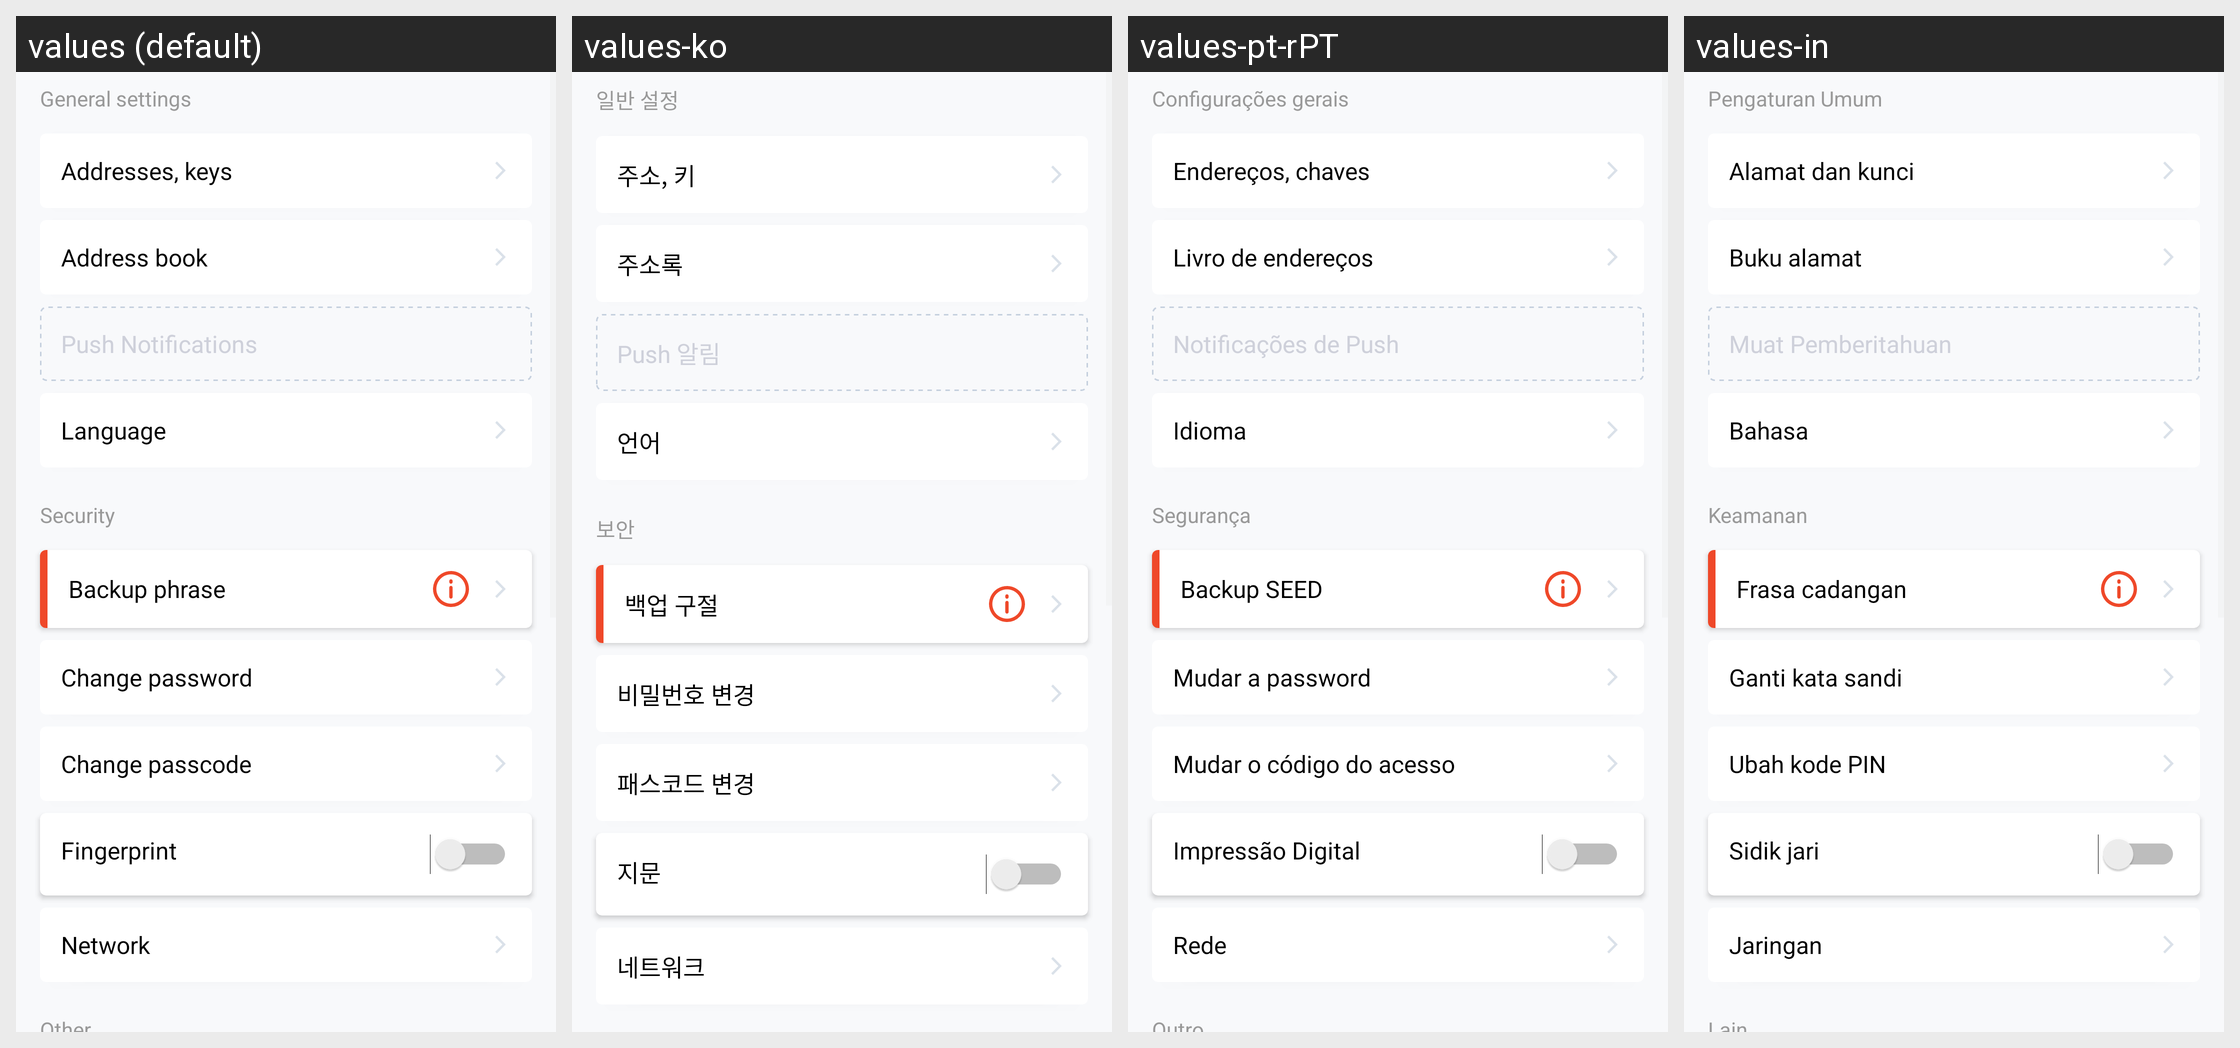

This grid shows one Android layout under several languages. Give, for every string resource on the screen, its name, the default text and each shown locale's text.
Android screen res/layout/fragment_profile.xml rendered under 4 locales, left to right: values (default), values-ko, values-pt-rPT, values-in. Device: Nexus 5 (rendered at 1080×1920; each locale shown at half size, 540×960, under a caption strip naming it); theme AppTheme.
Other locales in the repository, not shown: values-de, values-es, values-fr, values-hi, values-hi-rIN, values-id, values-it, values-ja, values-nl, values-nl-rNL, values-pl, values-pt, values-pt-rBR, values-ru, values-tr, values-zh, values-zh-rCN.
Strings drawn on this screen, with the default value and each locale's value (text and hints the layout hard-codes, and strings that could not be matched under every locale, appear in the picture but are not listed):

profile_general_setting
  values: General settings
  values-ko: 일반 설정
  values-pt-rPT: Configurações gerais
  values-in: Pengaturan Umum

profile_general_addresses_and_keys
  values: Addresses, keys
  values-ko: 주소, 키
  values-pt-rPT: Endereços, chaves
  values-in: Alamat dan kunci

profile_general_addresses_book
  values: Address book
  values-ko: 주소록
  values-pt-rPT: Livro de endereços
  values-in: Buku alamat

profile_general_push_notifications
  values: Push Notifications
  values-ko: Push 알림
  values-pt-rPT: Notificações de Push
  values-in: Muat Pemberitahuan

profile_general_language
  values: Language
  values-ko: 언어
  values-pt-rPT: Idioma
  values-in: Bahasa

profile_general_security
  values: Security
  values-ko: 보안
  values-pt-rPT: Segurança
  values-in: Keamanan

profile_general_backup_phrase
  values: Backup phrase
  values-ko: 백업 구절
  values-pt-rPT: Backup SEED
  values-in: Frasa cadangan

profile_general_change_password
  values: Change password
  values-ko: 비밀번호 변경
  values-pt-rPT: Mudar a password
  values-in: Ganti kata sandi

profile_general_change_passcode
  values: Change passcode
  values-ko: 패스코드 변경
  values-pt-rPT: Mudar o código do acesso
  values-in: Ubah kode PIN

profile_general_fingerprint
  values: Fingerprint
  values-ko: 지문
  values-pt-rPT: Impressão Digital
  values-in: Sidik jari

profile_general_metwork
  values: Network
  values-ko: 네트워크
  values-pt-rPT: Rede
  values-in: Jaringan
